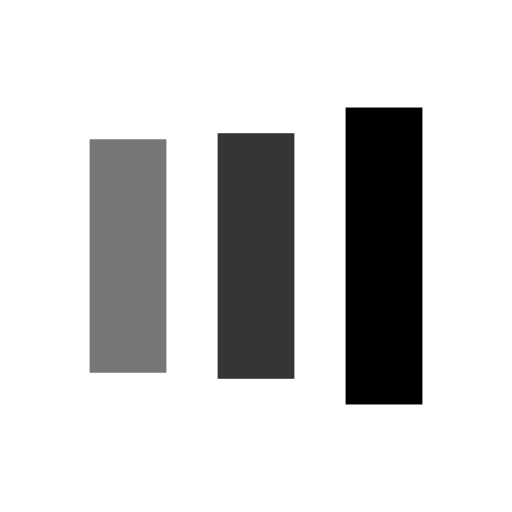
t = 0.00 s
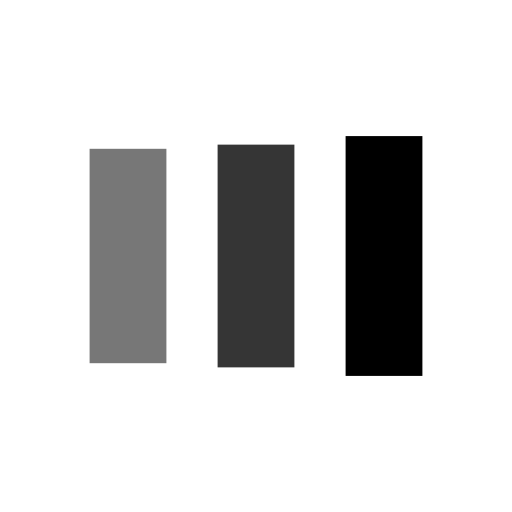
t = 0.13 s
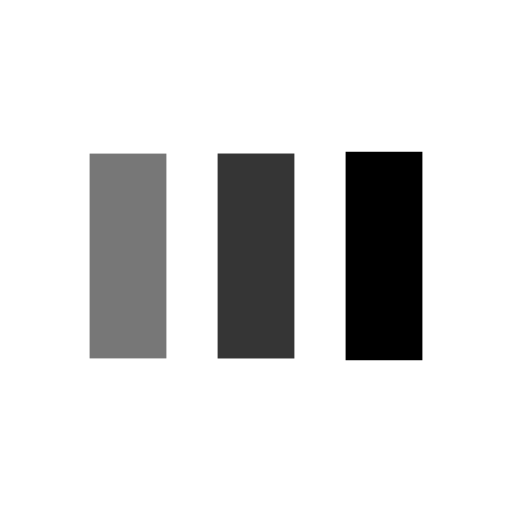
t = 0.38 s
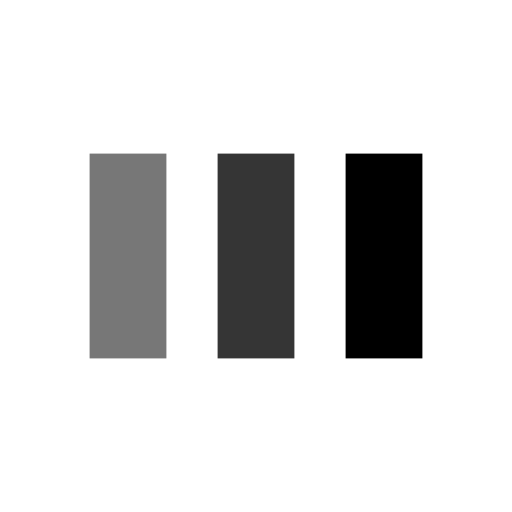
t = 0.50 s
t = 0.63 s: frame unchanged from t = 0.50 s, image omitted
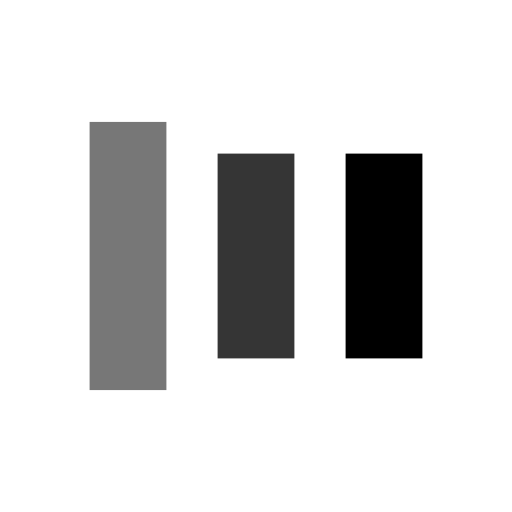
t = 0.88 s

The animated SVG that drew these frames (rendered in a browser with its animation timeline set to each time). Animation: 6 SMIL elements (animate=6); one cycle of 1.00 s, repeats indefinitely.

<svg xmlns="http://www.w3.org/2000/svg" viewBox="0 0 100 100" preserveAspectRatio="xMidYMid" width="80" height="80" style="shape-rendering: auto; display: block; background: rgb(255, 255, 255);" xmlns:xlink="http://www.w3.org/1999/xlink"><g><rect fill="#777777" height="40" width="15" y="30" x="17.5">
  <animate begin="-0.2s" keySplines="0 0.5 0.5 1;0 0.5 0.5 1" values="18;30;30" keyTimes="0;0.5;1" calcMode="spline" dur="1s" repeatCount="indefinite" attributeName="y"></animate>
  <animate begin="-0.2s" keySplines="0 0.5 0.5 1;0 0.5 0.5 1" values="64;40;40" keyTimes="0;0.5;1" calcMode="spline" dur="1s" repeatCount="indefinite" attributeName="height"></animate>
</rect>
<rect fill="#353535" height="40" width="15" y="30" x="42.5">
  <animate begin="-0.1s" keySplines="0 0.5 0.5 1;0 0.5 0.5 1" values="20.999999999999996;30;30" keyTimes="0;0.5;1" calcMode="spline" dur="1s" repeatCount="indefinite" attributeName="y"></animate>
  <animate begin="-0.1s" keySplines="0 0.5 0.5 1;0 0.5 0.5 1" values="58.00000000000001;40;40" keyTimes="0;0.5;1" calcMode="spline" dur="1s" repeatCount="indefinite" attributeName="height"></animate>
</rect>
<rect fill="#000000" height="40" width="15" y="30" x="67.5">
  <animate keySplines="0 0.5 0.5 1;0 0.5 0.5 1" values="20.999999999999996;30;30" keyTimes="0;0.5;1" calcMode="spline" dur="1s" repeatCount="indefinite" attributeName="y"></animate>
  <animate keySplines="0 0.5 0.5 1;0 0.5 0.5 1" values="58.00000000000001;40;40" keyTimes="0;0.5;1" calcMode="spline" dur="1s" repeatCount="indefinite" attributeName="height"></animate>
</rect><g></g></g><!-- [ldio] generated by https://loading.io --></svg>
